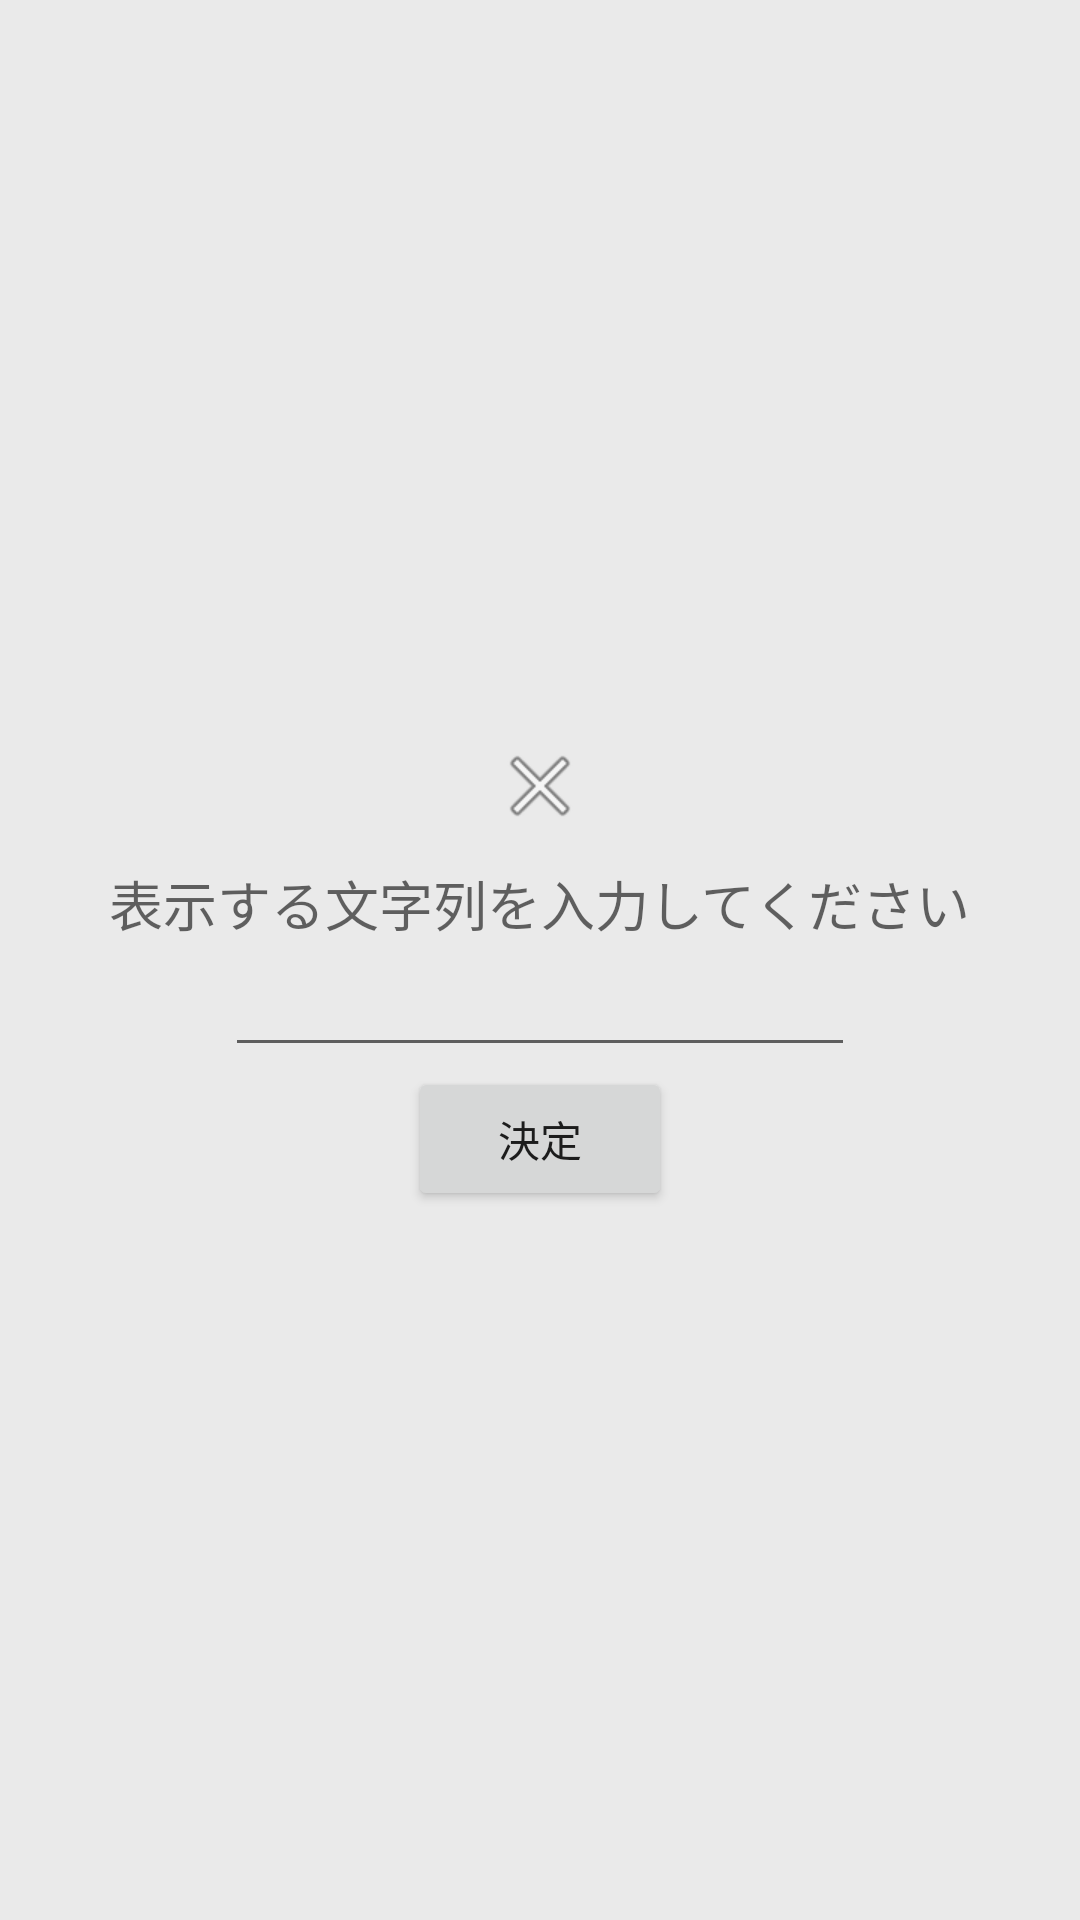

Here is an Android app screen rendered from its layout file. Give the layout XML and the strings, colors and styles it references.
<!-- AndroidManifest.xml: application theme AppTheme -->
<!-- res/layout/print.xml -->
<?xml version="1.0" encoding="utf-8"?>
<LinearLayout
	xmlns:android="http://schemas.android.com/apk/res/android"
	android:layout_width="wrap_content"
	android:layout_height="wrap_content"
	android:orientation="vertical"
	android:gravity="center"
	android:background="#10000000">

	<LinearLayout
		android:layout_height="wrap_content"
		android:layout_width="wrap_content"
		android:orientation="horizontal">

		<ImageButton
			style="?android:attr/buttonBarButtonStyle"
			android:layout_height="wrap_content"
			android:layout_width="wrap_content"
			android:src="@android:drawable/ic_menu_close_clear_cancel"
			android:onClick="closePopupWindow"/>

	</LinearLayout>

	<TextView
		android:layout_height="wrap_content"
		android:textAppearance="?android:attr/textAppearanceMedium"
		android:layout_width="wrap_content"
		android:text="@string/mod_print_tyui"
		android:id="@+id/printTextView1"/>

	<LinearLayout
		android:layout_height="wrap_content"
		android:layout_width="wrap_content"
		android:orientation="horizontal">

		<EditText
			android:layout_height="wrap_content"
			android:layout_width="wrap_content"
			android:ems="10"
			android:inputType="text"
			android:id="@+id/printEditText1"/>

	</LinearLayout>

	<LinearLayout
		android:layout_height="wrap_content"
		android:layout_width="wrap_content"
		android:orientation="horizontal">

		<Button
			android:layout_height="wrap_content"
			android:layout_width="wrap_content"
			android:text="@string/mod_print_kette"
			android:onClick="mod_printok"
			android:id="@+id/printButton1"/>

	</LinearLayout>

</LinearLayout>
<!-- resources referenced by this layout -->
<resources>
  <string name="mod_print_kette">決定</string>
  <string name="mod_print_tyui">表示する文字列を入力してください</string>
  <style name="AppTheme" parent="@android:style/Theme.Holo.Light">
  		
  	</style>
</resources>
